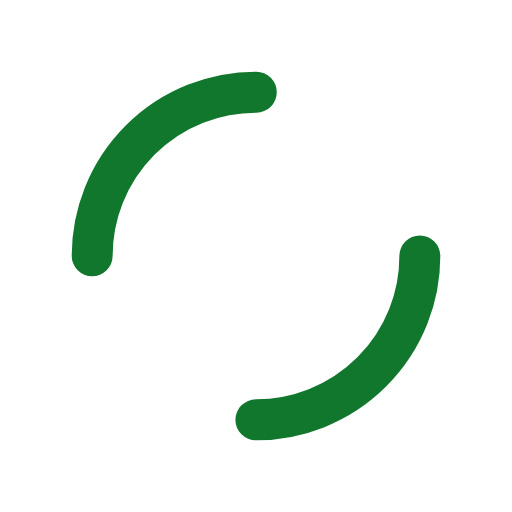
t = 0.00 s
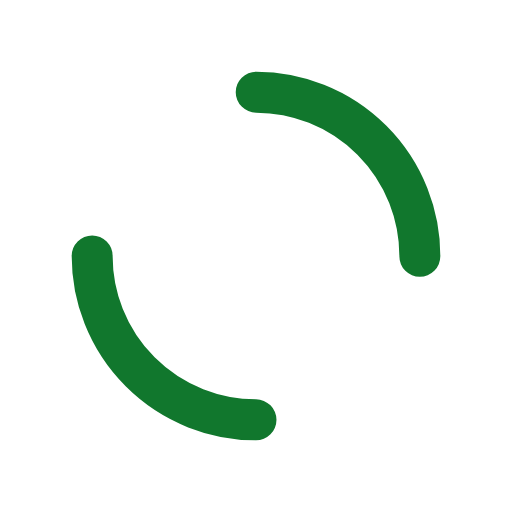
t = 0.25 s
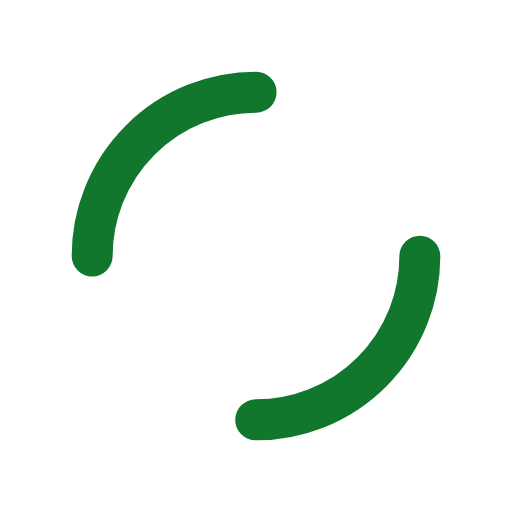
t = 0.50 s
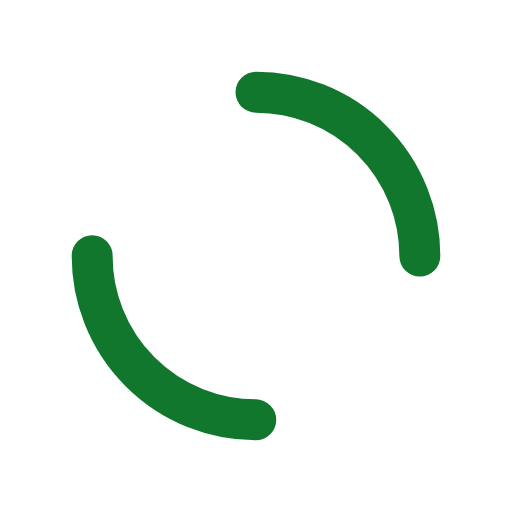
t = 0.75 s

The animated SVG that drew these frames (rendered in a browser with its animation timeline set to each time). Animation: 1 SMIL element (animateTransform=1); one cycle of 1.00 s, repeats indefinitely.

<?xml version="1.0" encoding="utf-8"?>
<svg xmlns="http://www.w3.org/2000/svg" xmlns:xlink="http://www.w3.org/1999/xlink" style="margin: auto; background: none; display: block; shape-rendering: auto;" width="200px" height="200px" viewBox="0 0 100 100" preserveAspectRatio="xMidYMid">
<circle cx="50" cy="50" r="32" stroke-width="8" stroke="#11772d" stroke-dasharray="50.26548245743669 50.26548245743669" fill="none" stroke-linecap="round">
  <animateTransform attributeName="transform" type="rotate" repeatCount="indefinite" dur="1s" keyTimes="0;1" values="0 50 50;360 50 50"></animateTransform>
</circle>
<!-- [ldio] generated by https://loading.io/ --></svg>